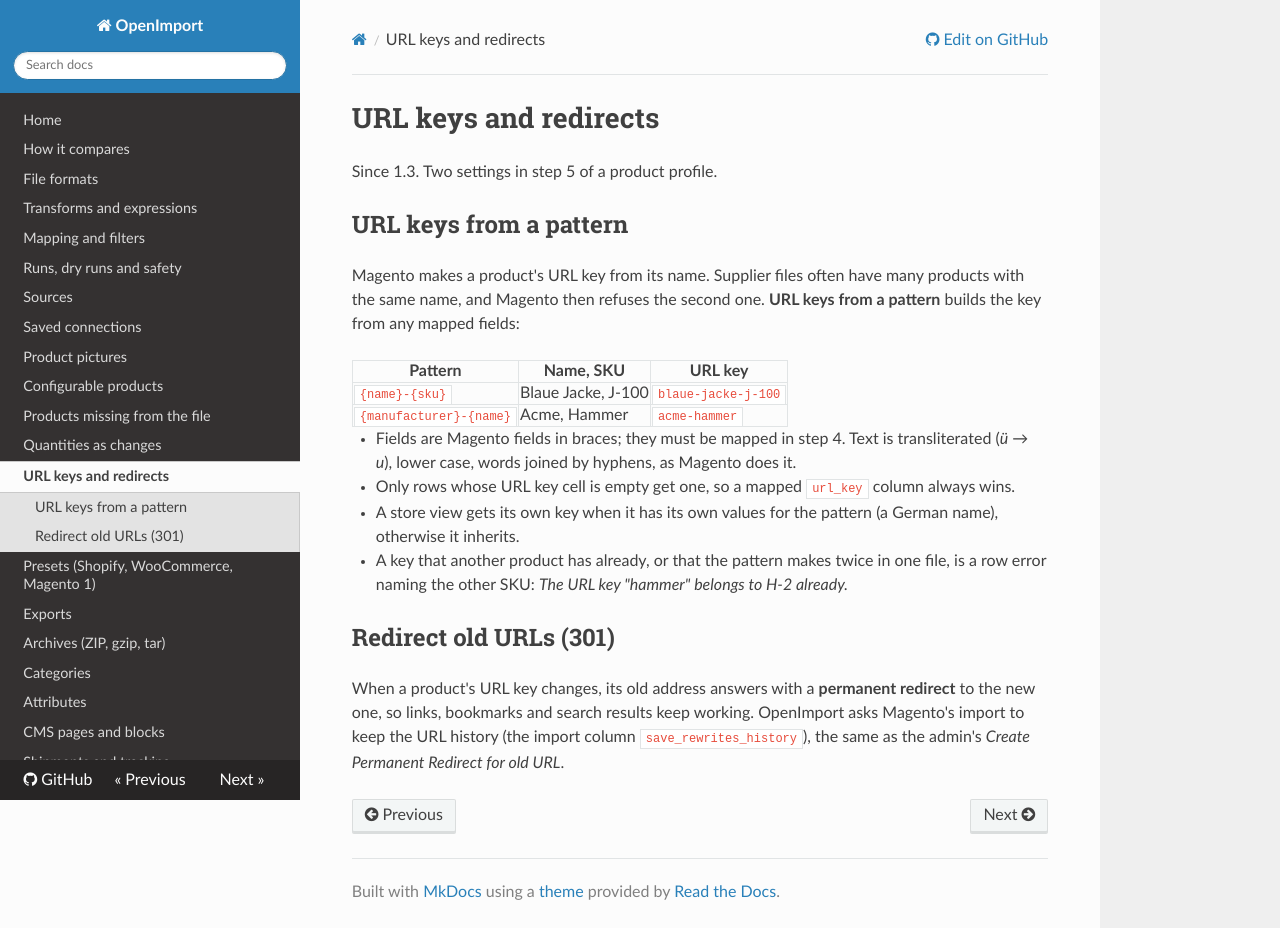

repository: iranimij/openimport · page: url-keys/index.html · generator: mkdocs

# URL keys and redirects

Since 1.3. Two settings in step 5 of a product profile.

## URL keys from a pattern

Magento makes a product's URL key from its name. Supplier files often have many products with the same name, and
Magento then refuses the second one. **URL keys from a pattern** builds the key from any mapped fields:

| Pattern | Name, SKU | URL key |
|---|---|---|
| `{name}-{sku}` | Blaue Jacke, J-100 | `blaue-jacke-j-100` |
| `{manufacturer}-{name}` | Acme, Hammer | `acme-hammer` |

- Fields are Magento fields in braces; they must be mapped in step 4. Text is transliterated (*ü* → *u*), lower
  case, words joined by hyphens, as Magento does it.
- Only rows whose URL key cell is empty get one, so a mapped `url_key` column always wins.
- A store view gets its own key when it has its own values for the pattern (a German name), otherwise it inherits.
- A key that another product has already, or that the pattern makes twice in one file, is a row error naming the
  other SKU: *The URL key "hammer" belongs to H-2 already.*

## Redirect old URLs (301)

When a product's URL key changes, its old address answers with a **permanent redirect** to the new one, so links,
bookmarks and search results keep working. OpenImport asks Magento's import to keep the URL history (the import
column `save_rewrites_history`), the same as the admin's *Create Permanent Redirect for old URL*.
